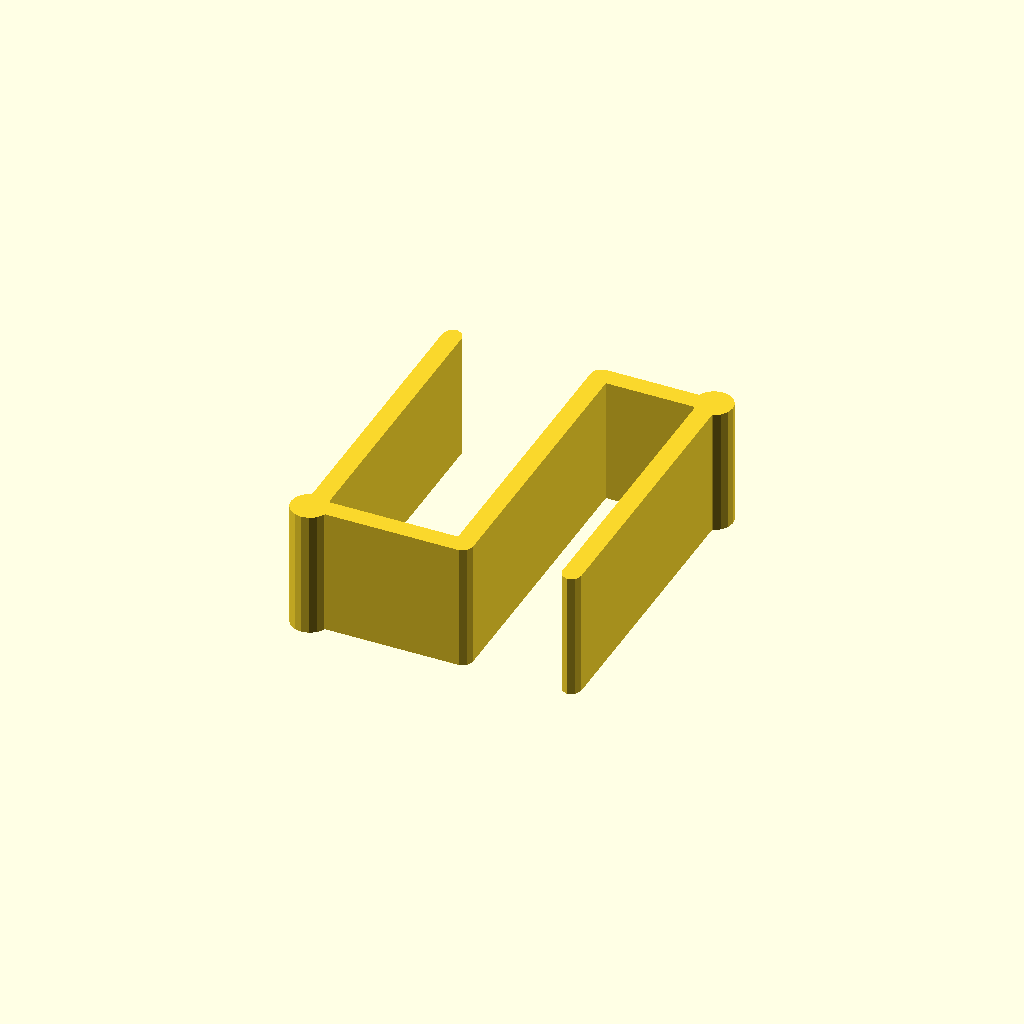
Cell 1 — every parameter at its default value.
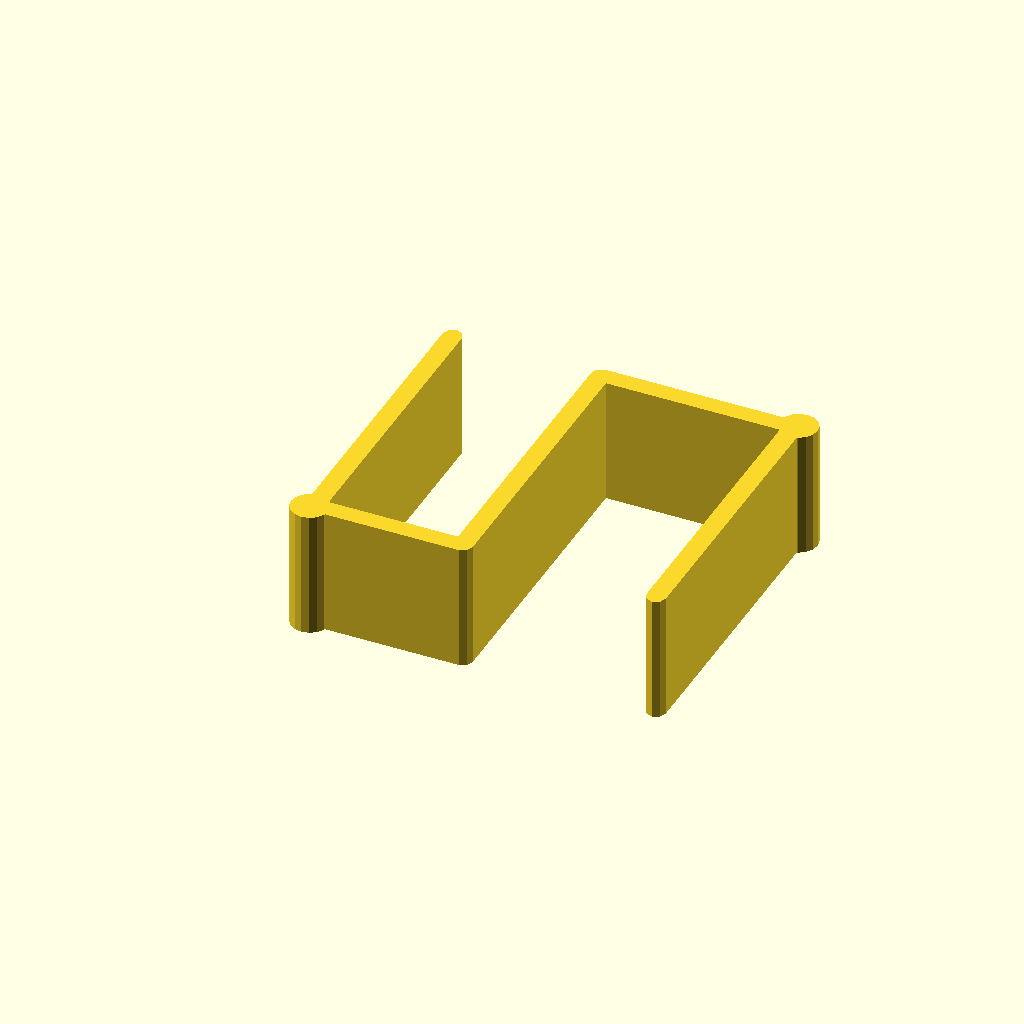
Cell 2 — frontPanel set to 26.64, the other parameters unchanged.
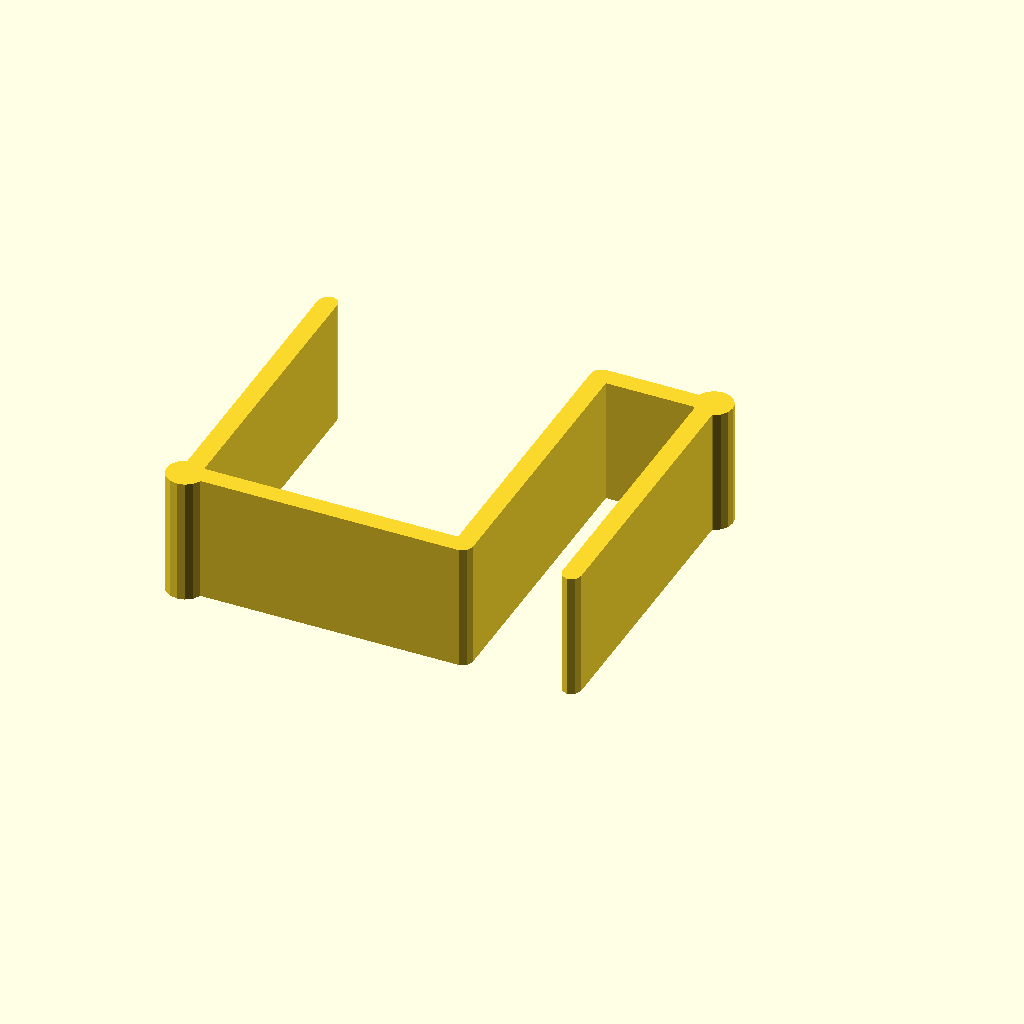
Cell 3: the same model with backPanel = 39.2.
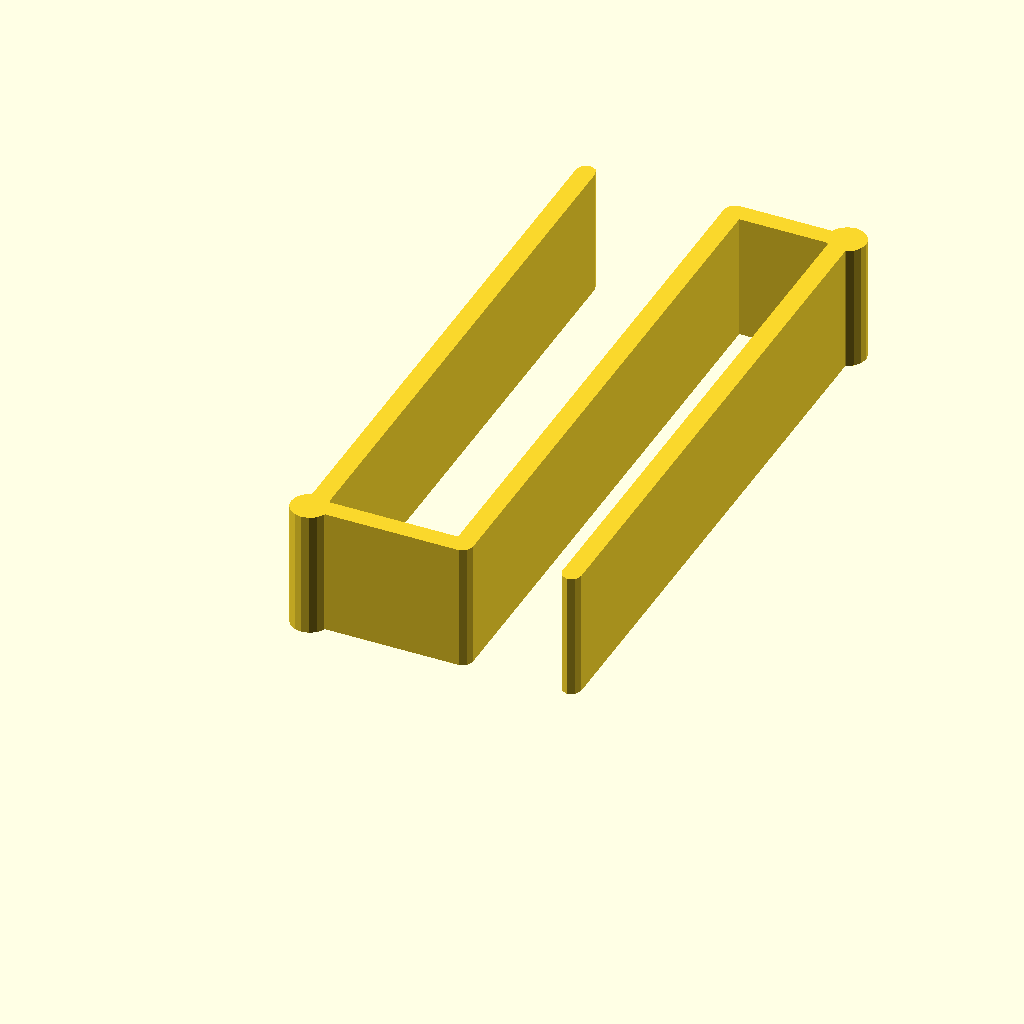
Cell 4 — offset set to 90, the other parameters unchanged.
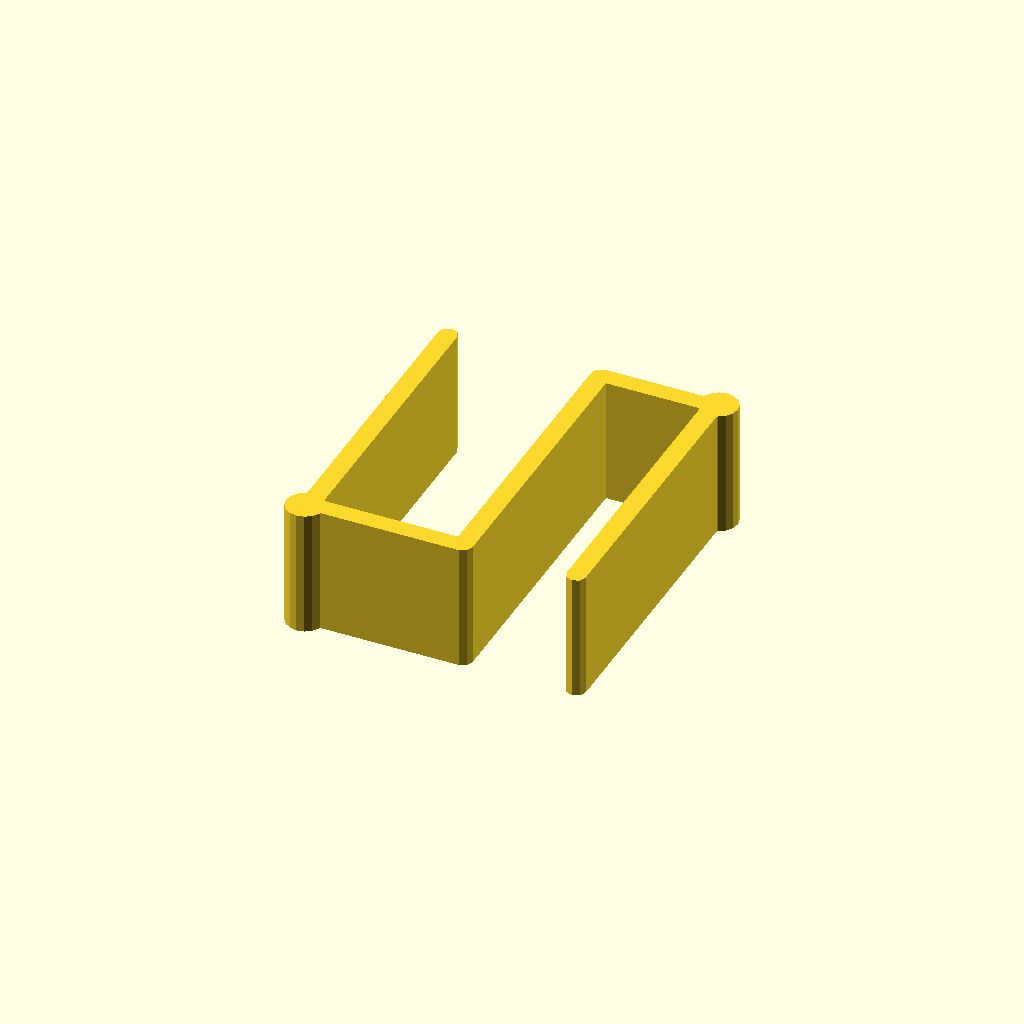
Cell 5: the same model with tolerance = 1.5.
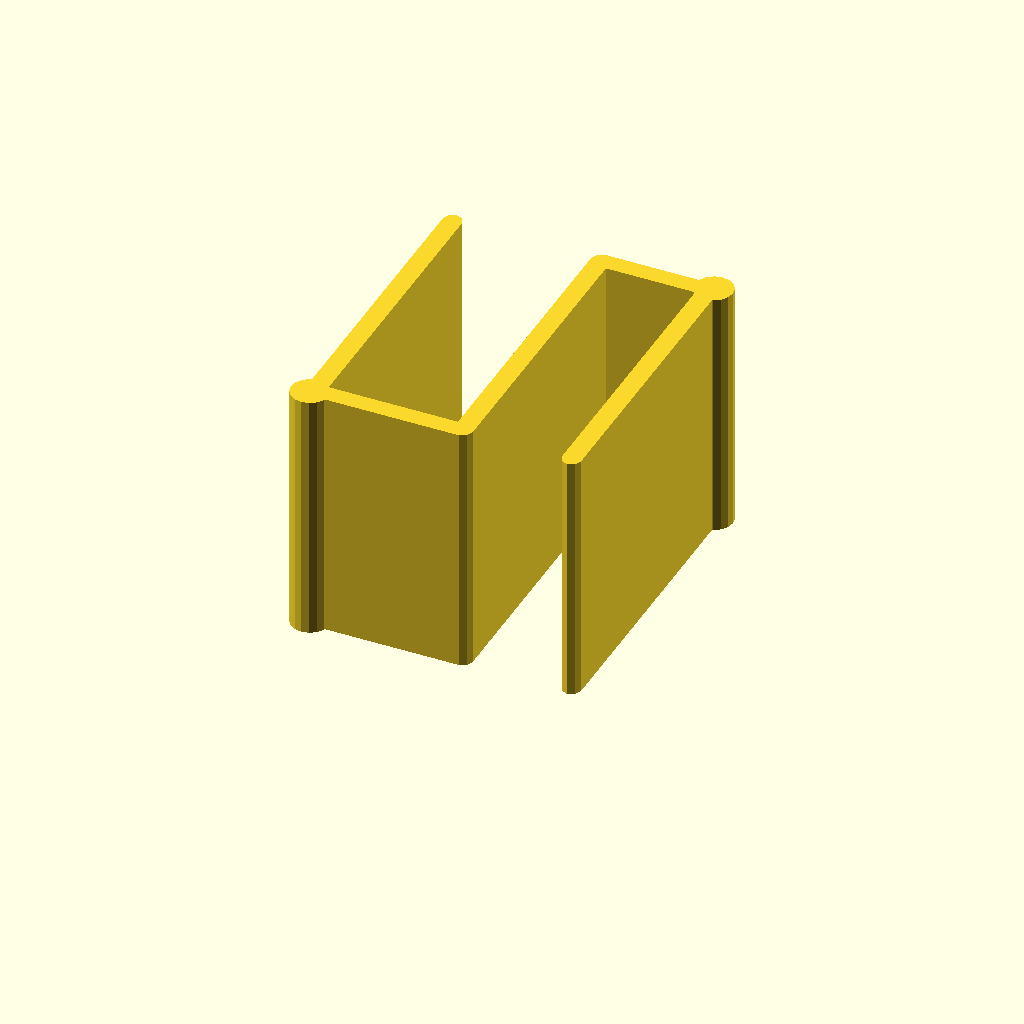
Cell 6: the same model with width = 40.
One fixed orthographic camera (rotation 55°, 0°, 25°; colour scheme Cornfield) for every cell.
The OpenSCAD source (fireplacescreenclip.scad):
use <ribbon.scad>;

//<params>
frontPanel = 13.32;
backPanel = 19.6;
offset = 45;
tolerance = 0.75;

width = 20;
thickness = 3;
//</params>

frontPanelAdj = frontPanel + tolerance + thickness;
backPanelAdj = backPanel + tolerance + thickness;
offsetAdj = offset + thickness/2;

profile = [ [-backPanelAdj, offsetAdj], 
            [-backPanelAdj, 0],
            [0,0],
            [0, offsetAdj],
            [frontPanelAdj, offsetAdj],
            [frontPanelAdj, 0] ];
            
linear_extrude(height=width) {
    ribbon(profile, thickness=thickness);           
    translate(profile[1]-[thickness,thickness]/6) circle(d=thickness*2, $fn=16);
    translate(profile[len(profile)-2]+[thickness,thickness]/6) circle(d=thickness*2, $fn=16);
}
Parameter table extracted from the source (name, type, default, range or options):
frontPanel: number, default 13.32
backPanel: number, default 19.6
offset: number, default 45
tolerance: number, default 0.75
width: number, default 20
thickness: number, default 3
